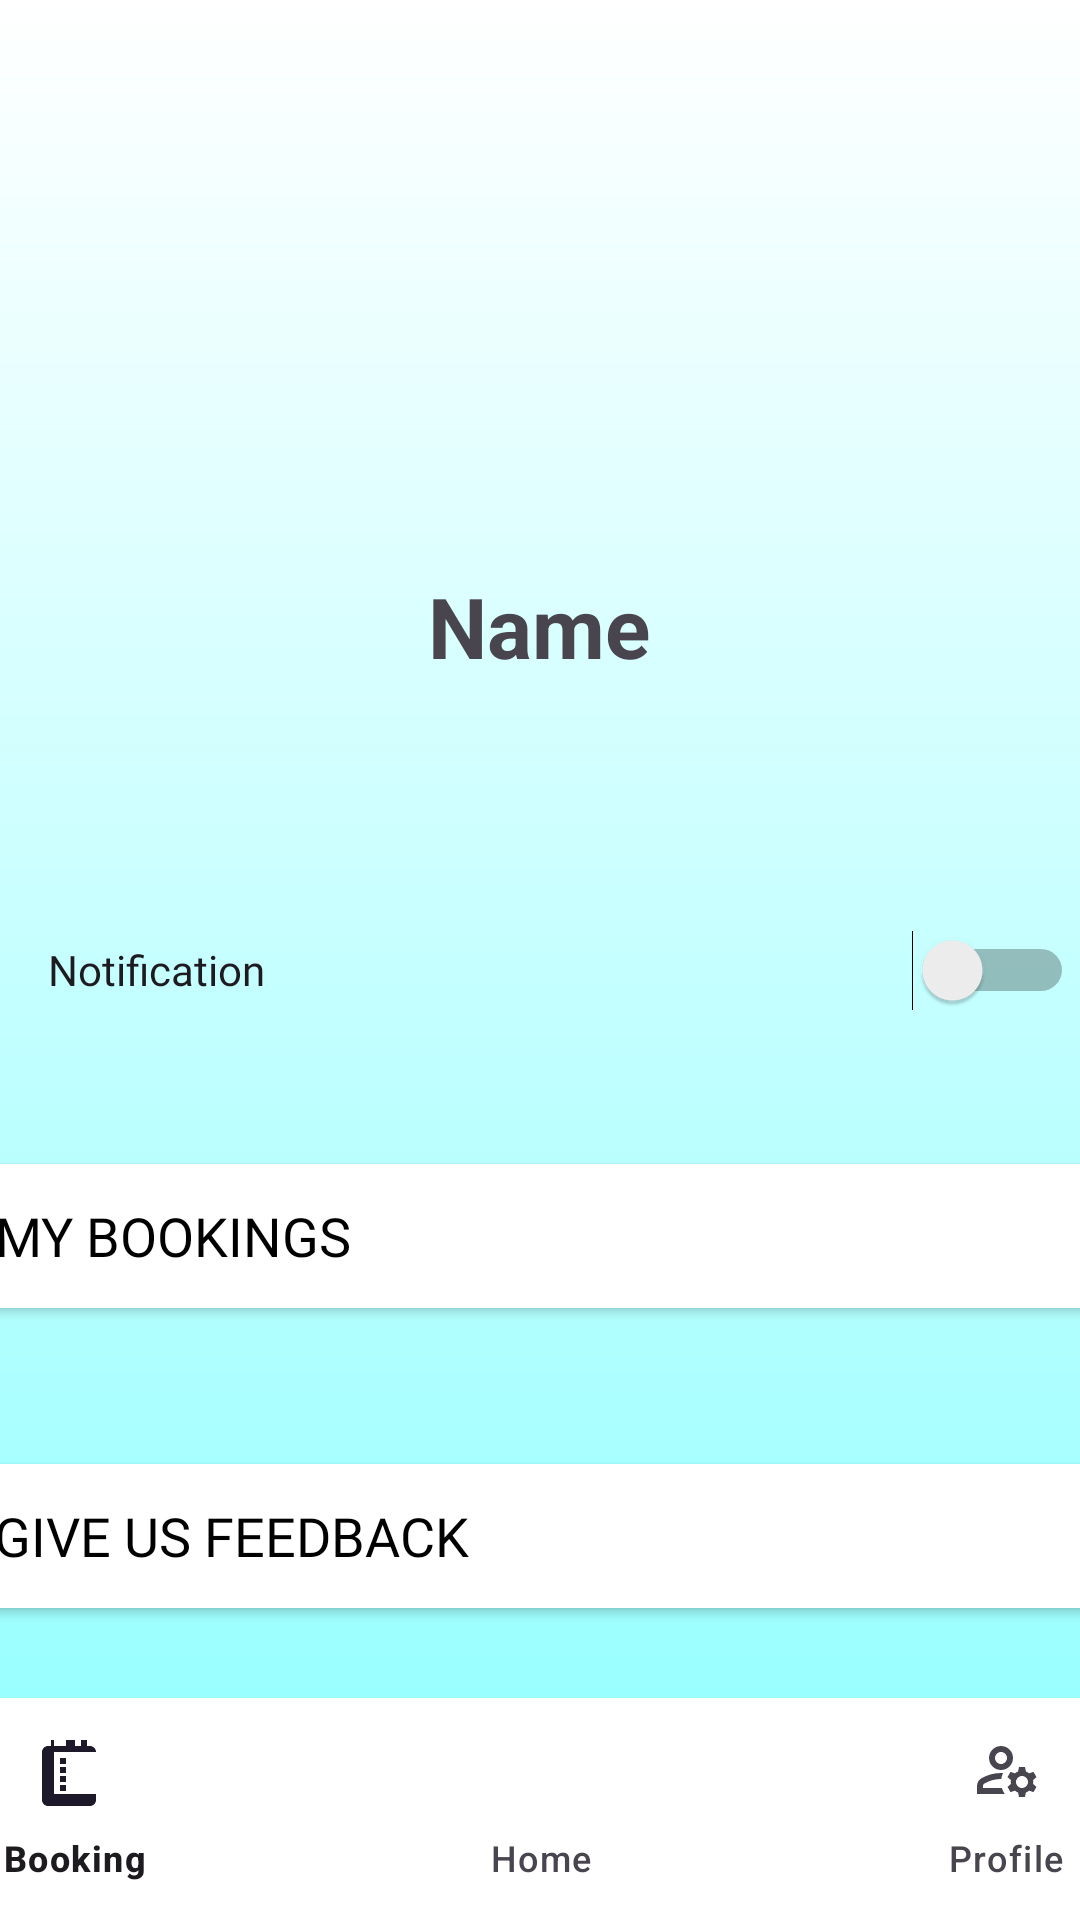

This screen was rendered from an Android layout file. Write that file and the resources it references.
<!-- AndroidManifest.xml: application theme Theme.BookingRestaurantCW2 -->
<!-- res/layout/profile.xml -->
<?xml version="1.0" encoding="utf-8"?>
<FrameLayout xmlns:android="http://schemas.android.com/apk/res/android"
    xmlns:app="http://schemas.android.com/apk/res-auto"
    xmlns:tools="http://schemas.android.com/tools"
    android:layout_width="match_parent"
    android:layout_height="match_parent"
    android:background="@drawable/background_gradient"
    tools:context=".Profile">

    <androidx.constraintlayout.widget.ConstraintLayout
        android:layout_width="match_parent"
        android:layout_height="match_parent">

        <ImageView
            android:id="@+id/imageView5"
            android:layout_width="130dp"
            android:layout_height="130dp"
            android:layout_marginTop="50dp"
            app:layout_constraintEnd_toEndOf="parent"
            app:layout_constraintHorizontal_bias="0.498"
            app:layout_constraintStart_toStartOf="parent"
            app:layout_constraintTop_toTopOf="parent"
            tools:ignore="ImageContrastCheck"
            tools:src="@tools:sample/avatars" />

        <TextView
            android:id="@+id/user"
            android:layout_width="wrap_content"
            android:layout_height="wrap_content"
            android:layout_marginTop="10dp"
            android:text="Name"
            android:textSize="28sp"
            android:textStyle="bold"
            app:layout_constraintEnd_toEndOf="@+id/imageView5"
            app:layout_constraintStart_toStartOf="@+id/imageView5"
            app:layout_constraintTop_toBottomOf="@+id/imageView5" />

        <Button
            android:id="@+id/button"
            android:layout_width="260dp"
            android:layout_height="60dp"
            android:layout_marginTop="388dp"
            android:backgroundTint="#E04040"
            android:fontFamily="@font/inter_bold"
            android:text="Sign Out"
            app:layout_constraintEnd_toEndOf="@+id/user"
            app:layout_constraintHorizontal_bias="0.515"
            app:layout_constraintStart_toStartOf="@+id/user"
            app:layout_constraintTop_toBottomOf="@+id/user" />

        <Switch
            android:id="@+id/switch1"
            android:layout_width="362dp"
            android:layout_height="52dp"
            android:layout_marginStart="50dp"
            android:layout_marginTop="70dp"
            android:layout_marginEnd="36dp"
            android:fontFamily="@font/inter_bold"
            android:minHeight="48dp"
            android:padding="10dp"
            android:text="Notification"
            app:layout_constraintEnd_toEndOf="parent"
            app:layout_constraintStart_toStartOf="parent"
            app:layout_constraintTop_toBottomOf="@+id/user"
            tools:ignore="UseSwitchCompatOrMaterialXml" />

        <Button
            android:id="@+id/buttonMyBookings"
            android:layout_width="385dp"
            android:layout_height="60dp"
            android:layout_marginTop="35dp"
            android:layout_marginBottom="15dp"
            android:backgroundTint="#FFFFFF"
            android:fontFamily="@font/inter_bold"
            android:text="My Bookings"
            android:textColor="#000000"
            android:textSize="18sp"
            android:gravity="center|start"
            android:drawableEnd="@drawable/ic_next"
        android:drawablePadding="10dp"
        android:padding="10dp"
        app:cornerRadius="20dp"
        app:layout_constraintBottom_toTopOf="@+id/buttonFeedback"
        app:layout_constraintEnd_toEndOf="parent"
        app:layout_constraintHorizontal_bias="0.48"
        app:layout_constraintStart_toStartOf="parent"
        app:layout_constraintTop_toBottomOf="@+id/switch1" />

        <Button
            android:id="@+id/buttonFeedback"
            android:layout_width="385dp"
            android:layout_height="60dp"
            android:layout_marginTop="25dp"
            android:layout_marginBottom="76dp"
            android:backgroundTint="#FFFFFF"
            android:fontFamily="@font/inter_bold"
            android:text="Give us Feedback"
            android:textColor="#000000"
            android:textSize="18sp"
            android:gravity="center|start"
            android:drawableEnd="@drawable/ic_next"
        android:drawablePadding="10dp"
        android:padding="10dp"
        app:cornerRadius="20dp"
        app:layout_constraintBottom_toTopOf="@+id/button"
        app:layout_constraintEnd_toEndOf="parent"
        app:layout_constraintStart_toStartOf="parent"
        app:layout_constraintTop_toBottomOf="@+id/buttonMyBookings" />

        <com.google.android.material.bottomnavigation.BottomNavigationView
            android:id="@+id/bottomNavigationView"
            android:layout_width="466dp"
            android:layout_height="74dp"
            android:background="#FFFFFF"
            app:layout_constraintBottom_toBottomOf="parent"
            app:layout_constraintEnd_toEndOf="parent"
            app:layout_constraintStart_toStartOf="parent"
            app:menu="@menu/bottom_nav_menu" />

    </androidx.constraintlayout.widget.ConstraintLayout>
</FrameLayout>
<!-- resources referenced by this layout -->
<resources>
  <!-- drawable background_gradient (drawable) -->
  <?xml version="1.0" encoding="utf-8"?>
  <layer-list xmlns:android="http://schemas.android.com/apk/res/android">
      <item>
          <shape android:shape="rectangle">
              <gradient
                  android:type="linear"
                  android:endColor="#8DFFFF"
                  android:startColor="#FFFFFF"
                  android:angle="270" />
          </shape>
      </item>
  </layer-list>
  <style name="Theme.BookingRestaurantCW2" parent="Base.Theme.BookingRestaurantCW2" />
  <style name="Base.Theme.BookingRestaurantCW2" parent="Theme.Material3.DayNight.NoActionBar">
          
          
      </style>
</resources>
